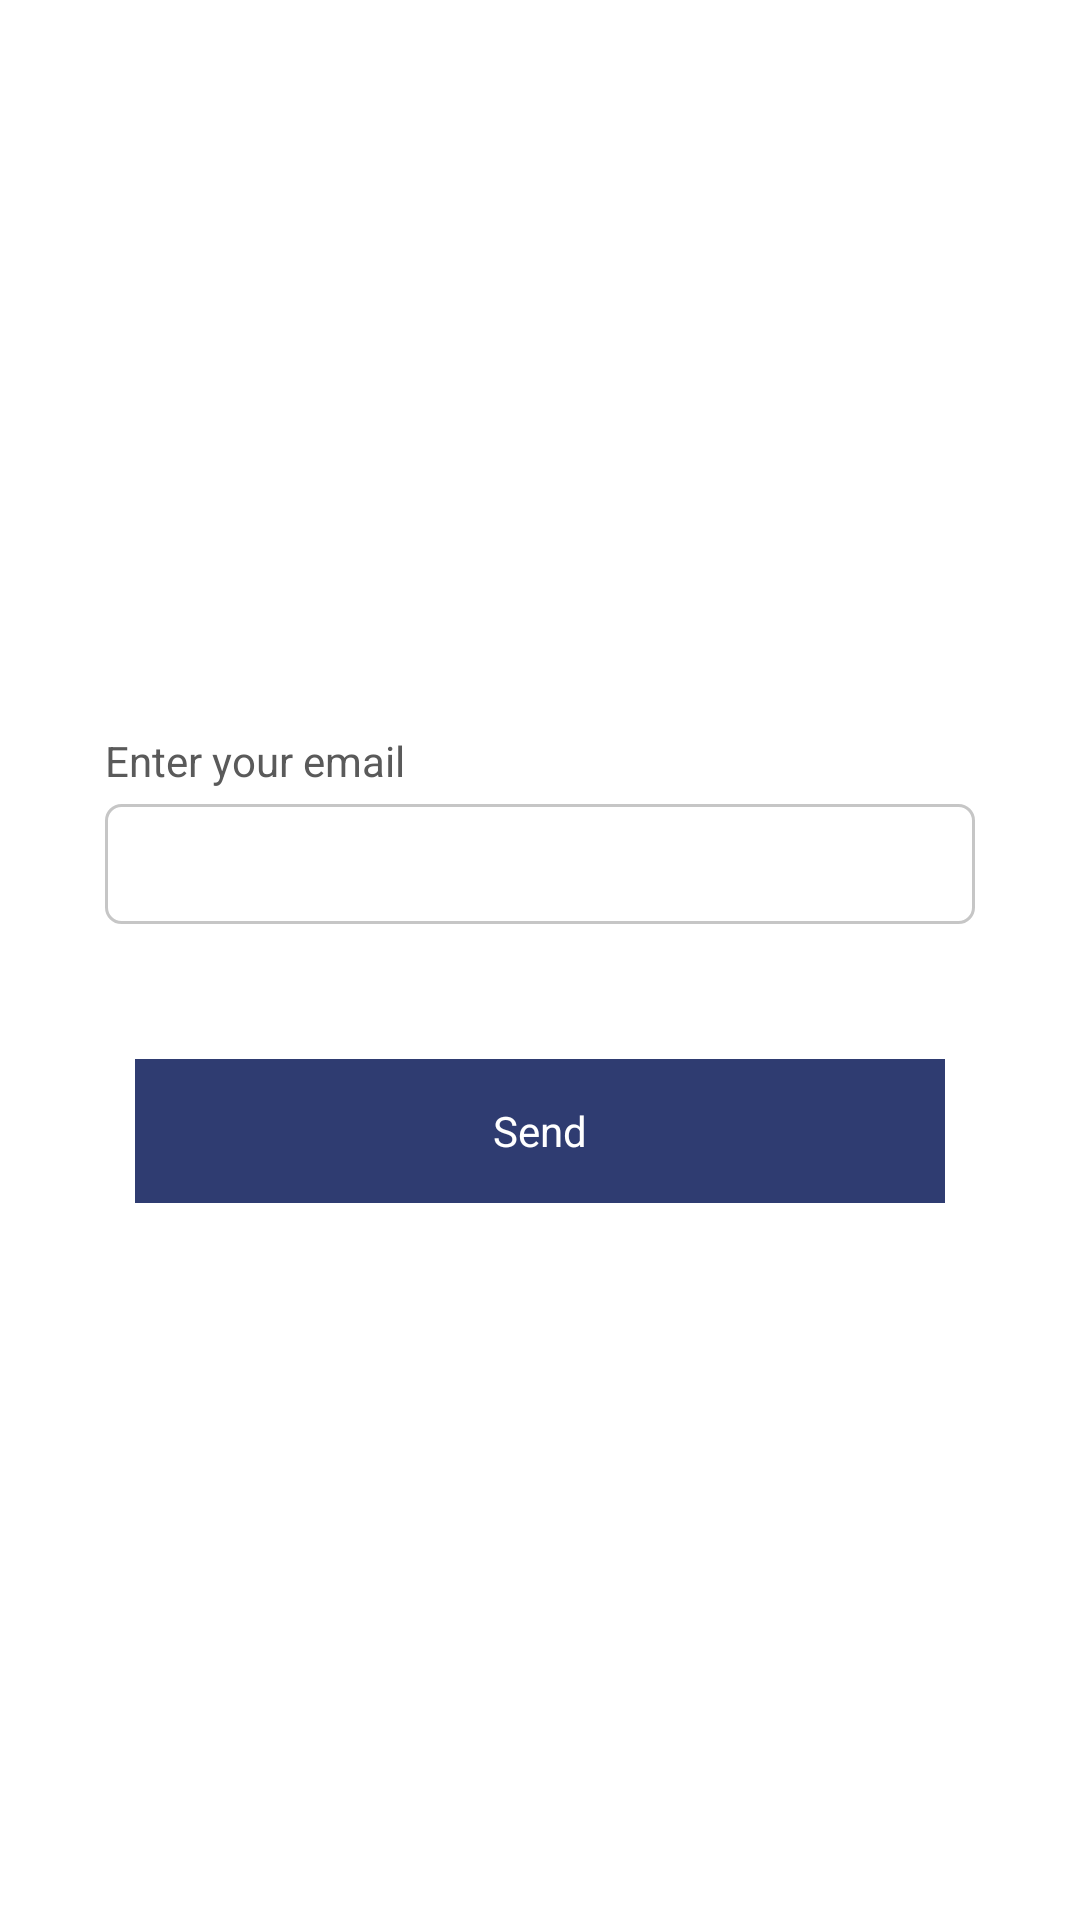

Reconstruct the res/layout file that produces this screen, plus the resources it refers to.
<!-- AndroidManifest.xml: application theme AppTheme -->
<!-- res/layout/activity_email_layout.xml -->
<?xml version="1.0" encoding="utf-8"?>
<androidx.coordinatorlayout.widget.CoordinatorLayout
    xmlns:android="http://schemas.android.com/apk/res/android"
    xmlns:app="http://schemas.android.com/apk/res-auto"
    android:id="@+id/coordinatorLayout"
    android:layout_width="match_parent"
    android:layout_height="match_parent"
    android:background="@color/gray_divider_color">



    <FrameLayout
        android:id="@+id/childContentRoot"
        android:layout_width="match_parent"
        android:layout_height="match_parent"
        android:orientation="vertical"
        app:layout_behavior="@string/appbar_scrolling_view_behavior">


        <LinearLayout
            android:layout_width="match_parent"
            android:layout_height="match_parent"
            android:orientation="vertical"
            android:gravity="center"
            android:background="@color/colorWhite"
           >





            
            <LinearLayout
                android:layout_width="match_parent"
                android:layout_height="wrap_content"
                android:layout_marginTop="@dimen/size_dp10"
                android:orientation="vertical"
                android:focusableInTouchMode="true"
                android:layout_margin="@dimen/size_dp20"
                android:focusable="false">

                <LinearLayout
                    android:layout_width="match_parent"
                    android:layout_height="wrap_content"
                    android:layout_marginLeft="@dimen/size_dp15">


                    <TextView
                        android:layout_width="wrap_content"
                        android:layout_height="wrap_content"
                        android:text="@string/enter_your_email"
                        android:textColor="@color/colorBlack"
                        android:textSize="@dimen/font_size_14sp" />


                </LinearLayout>


                <FrameLayout
                    android:layout_width="match_parent"
                    android:layout_height="wrap_content"
                    android:layout_marginTop="@dimen/size_dp5"
                    android:layout_marginLeft="@dimen/size_dp15"
                    android:layout_marginRight="@dimen/size_dp15">


                    <LinearLayout
                        android:layout_width="match_parent"
                        android:layout_height="wrap_content"
                        android:background="@color/white"
                        android:gravity="center_vertical"
                        android:orientation="horizontal">


                        <LinearLayout
                            android:layout_width="match_parent"
                            android:layout_height="match_parent"
                            android:background="@drawable/edittext_rectangle_with_gray_broder"
                            android:orientation="vertical"
                            android:gravity="center">


                            
                            <com.google.android.material.textfield.TextInputLayout
                                android:layout_width="match_parent"
                                android:layout_height="@dimen/size_dp36"
                                android:layout_gravity="center"
                                android:padding="@dimen/size_dp2"
                                android:gravity="center_vertical">

                                <EditText
                                    android:id="@+id/edtEmail"
                                    style="@style/floatingEditTextStyle"
                                    android:layout_width="match_parent"
                                    android:layout_height="wrap_content"
                                    android:background="@null"
                                    android:inputType="textEmailAddress"
                                    android:imeOptions="actionDone"/>

                            </com.google.android.material.textfield.TextInputLayout>

                        </LinearLayout>

                    </LinearLayout>


                </FrameLayout>


            </LinearLayout>



            <LinearLayout
                android:layout_width="match_parent"
                android:layout_height="wrap_content"
                android:gravity="center"
                android:layout_marginTop="@dimen/size_dp10"
                android:layout_marginLeft="@dimen/size_dp30"
                android:layout_marginRight="@dimen/size_dp30">




                <TextView
                    android:id="@+id/btnSend"
                    android:layout_width="match_parent"
                    android:layout_height="@dimen/size_dp48"
                    android:background="@color/dark_purple"
                    android:gravity="center"
                    android:layout_margin="@dimen/size_dp15"
                    android:text="@string/btn_send_txt"
                    android:textColor="@color/white">

                </TextView>


            </LinearLayout>















        </LinearLayout>

    </FrameLayout>
</androidx.coordinatorlayout.widget.CoordinatorLayout>
<!-- resources referenced by this layout -->
<resources>
  <color name="colorBlack">#5a5a5a</color>
  <color name="colorWhite">#FFFFFF</color>
  <color name="dark_purple">#2F3C71</color>
  <color name="gray_divider_color">#E8E8E8</color>
  <color name="white">#fff</color>
  <dimen name="font_size_14sp">14sp</dimen>
  <dimen name="size_dp10">10dp</dimen>
  <dimen name="size_dp15">15dp</dimen>
  <dimen name="size_dp2">2dp</dimen>
  <dimen name="size_dp20">20dp</dimen>
  <dimen name="size_dp30">30dp</dimen>
  <dimen name="size_dp36">36dp</dimen>
  
  
      //Dashed Edittext
  <dimen name="size_dp48">48dp</dimen>
  <dimen name="size_dp5">5dp</dimen>
  <!-- drawable edittext_rectangle_with_gray_broder (drawable) -->
  <?xml version="1.0" encoding="UTF-8"?>
  <shape xmlns:android="http://schemas.android.com/apk/res/android"
         android:id="@+id/listview_background_shape">
      <stroke
          android:width="1dp"
          android:color="@color/gray"/>
      <padding
          android:bottom="2dp"
          android:left="2dp"
          android:right="2dp"
          android:top="2dp"/>
      <corners android:radius="5dp"/>
      <solid android:color="@color/colorWhite"/>
  </shape>
  <string name="btn_send_txt">Send</string>
  <string name="enter_your_email">Enter your email</string>
  <style name="floatingEditTextStyle" parent="AppTheme">
          <item name="android:textColor">@color/textColorBlue</item>
          <item name="android:textColorHint">@color/hintColorText</item>
          <item name="colorAccent">@color/gray_hint_color</item>
          <item name="android:imeOptions">actionNext</item>
          <item name="android:lines">1</item>
          <item name="android:maxLines">1</item>
          <item name="android:singleLine">true</item>
          <item name="android:textSize">@dimen/font_size_14sp</item>
          <item name="android:gravity">center_vertical</item>
          <item name="android:paddingLeft">@dimen/size_dp10</item>
      </style>
  <style name="AppTheme" parent="Theme.AppCompat.Light.NoActionBar">
          
          <item name="colorPrimary">@color/colorPrimary</item>
          <item name="colorPrimaryDark">@color/colorPrimaryDark</item>
          <item name="colorAccent">@color/colorPrimaryDark</item>
          <item name="android:windowDisablePreview">true</item>
  
          //Navigation Drawer Selector background Color
          <item name="colorControlHighlight">@color/gray</item>
          <item name="actionMenuTextColor">@color/colorPrimary</item>
          <item name="android:actionMenuTextColor">@color/colorPrimary</item>
          <item name="android:activatedBackgroundIndicator">@color/colorPrimary</item>
          <item name="android:windowActionBar">true</item>
          <item name="android:windowNoTitle">true</item>
      </style>
  <color name="gray">#c6c6c6</color>
  <color name="textColorBlue">#1B2E5A</color>
  <color name="hintColorText">#a9a9a9</color>
  <color name="gray_hint_color">#a9a9a9</color>
  <color name="colorPrimary">#014d80</color>
  <color name="colorPrimaryDark">#0164a7</color>
</resources>
